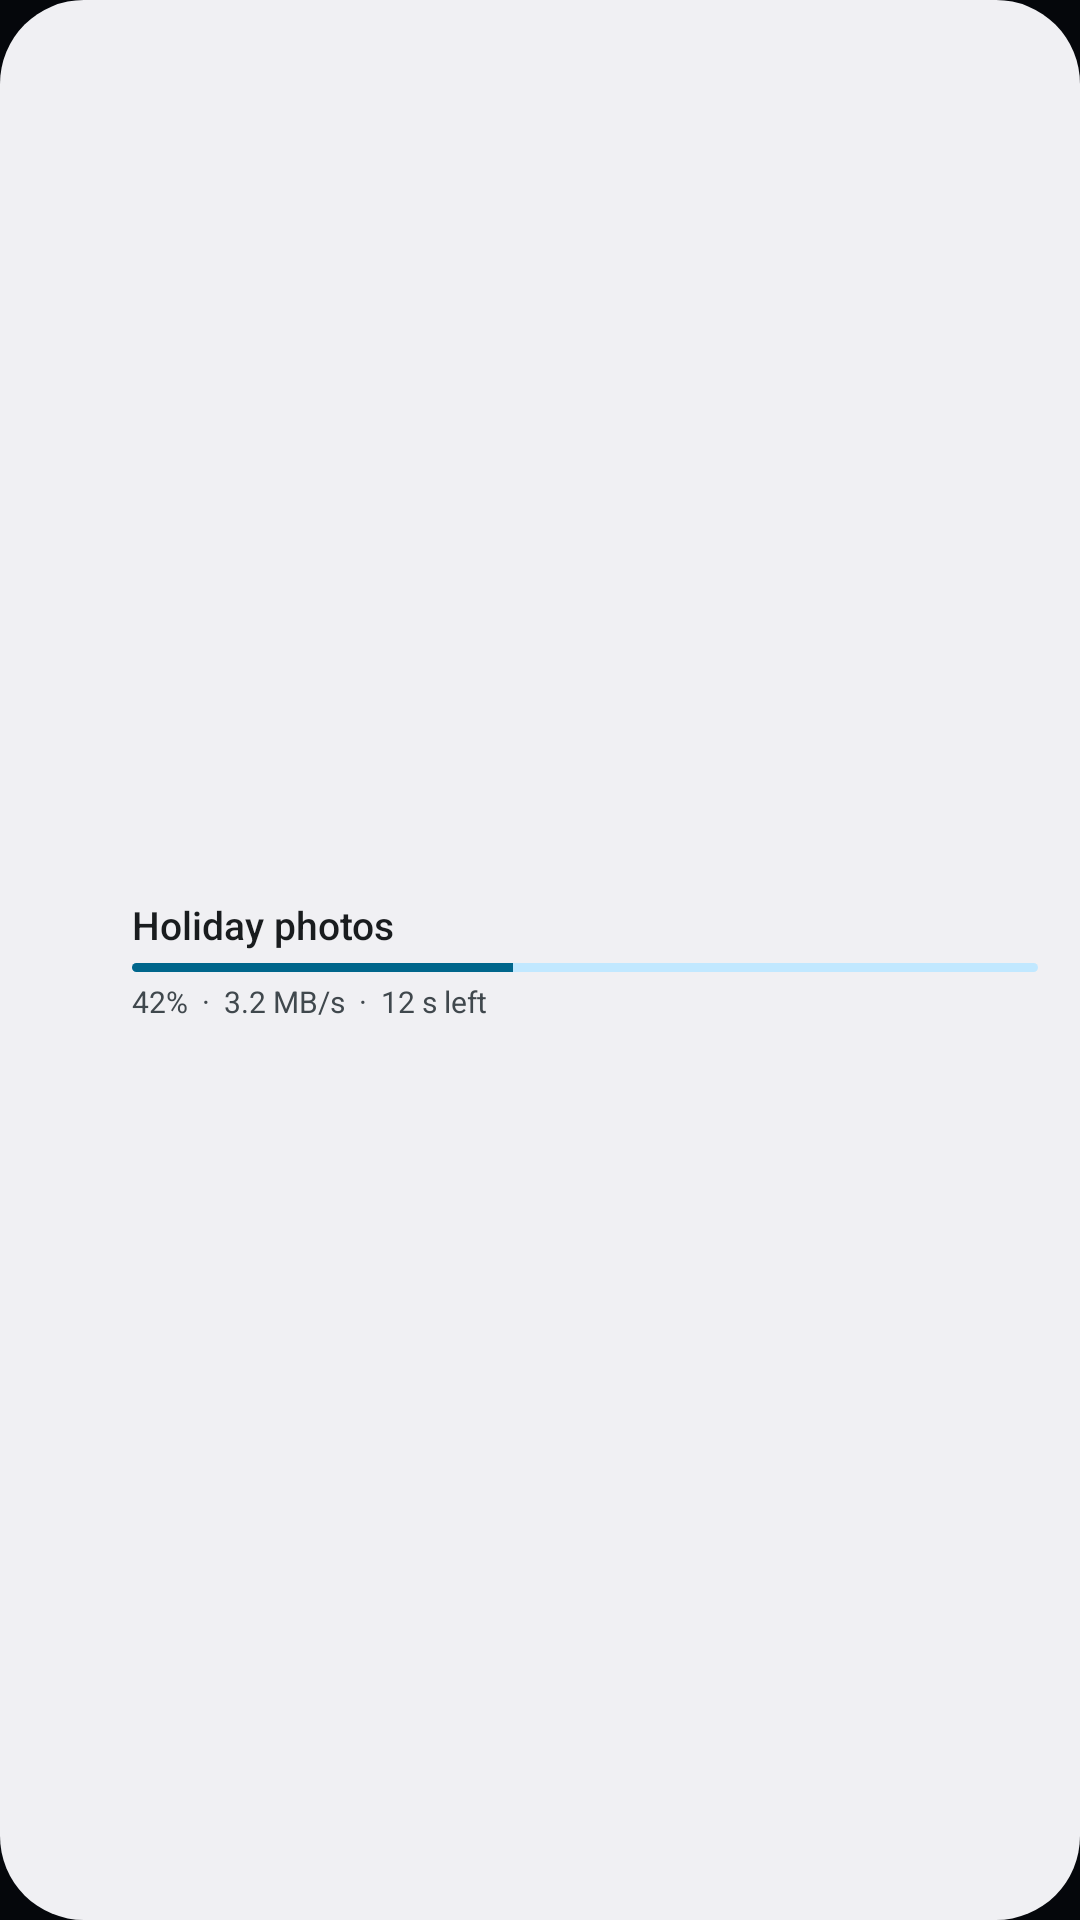

This screen was rendered from an Android layout file. Write that file and the resources it references.
<!-- AndroidManifest.xml: application theme AppTheme -->
<!-- res/layout/widget_transfer_you_small.xml -->
<FrameLayout xmlns:android="http://schemas.android.com/apk/res/android" android:id="@+id/w_root" android:layout_width="match_parent" android:layout_height="match_parent">
    <ImageView android:id="@+id/w_bg" android:layout_width="match_parent" android:layout_height="match_parent" android:scaleType="fitXY"
        android:src="@drawable/widget_you" android:importantForAccessibility="no" />
    <LinearLayout android:id="@+id/w_open" android:layout_width="match_parent" android:layout_height="match_parent" android:orientation="horizontal"
        android:gravity="center_vertical" android:paddingStart="14dp" android:paddingEnd="14dp" android:paddingTop="6dp" android:paddingBottom="6dp">
        <ImageView android:id="@+id/w_dir" android:layout_width="20dp" android:layout_height="20dp" android:src="@drawable/ic_w_send" android:tint="@color/widget_you_accent" android:importantForAccessibility="no" />
        <LinearLayout android:layout_width="0dp" android:layout_height="wrap_content" android:layout_weight="1" android:layout_marginStart="10dp" android:orientation="vertical">
            <TextView android:id="@+id/w_where" android:layout_width="wrap_content" android:layout_height="wrap_content" android:visibility="gone" android:text=""
                android:textColor="@color/widget_you_accent" android:textSize="10sp" android:maxLines="1" />
            <TextView android:id="@+id/w_title" android:layout_width="match_parent" android:layout_height="wrap_content" android:text="Holiday photos"
                android:textColor="@color/widget_you_text" android:textSize="13sp" android:fontFamily="sans-serif-medium" android:maxLines="1" android:ellipsize="middle" />
            <ProgressBar android:id="@+id/w_bar" style="?android:attr/progressBarStyleHorizontal" android:layout_width="match_parent" android:layout_height="3dp" android:layout_marginTop="4dp"
                android:indeterminate="false" android:max="1000" android:progress="420" android:progressDrawable="@drawable/widget_you_bar" />
            <TextView android:id="@+id/w_detail" android:layout_width="match_parent" android:layout_height="wrap_content" android:layout_marginTop="3dp" android:text="42%  ·  3.2 MB/s  ·  12 s left"
                android:textColor="@color/widget_you_muted" android:textSize="10sp" android:maxLines="1" android:ellipsize="end" />
        </LinearLayout>
        <TextView android:id="@+id/w_more" android:layout_width="wrap_content" android:layout_height="wrap_content" android:visibility="gone" android:text=""
            android:textColor="@color/widget_you_muted" android:textSize="10sp" android:maxLines="1" />
    </LinearLayout>
</FrameLayout>
<!-- resources referenced by this layout -->
<resources>
  <color name="widget_you_accent">#FFA5D8C5</color>
  <color name="widget_you_muted">#B3FFFFFF</color>
  <color name="widget_you_text">#FFFFFFFF</color>
  <!-- drawable widget_you (drawable) -->
  <shape xmlns:android="http://schemas.android.com/apk/res/android" android:shape="rectangle">
      <corners android:radius="28dp" />
      <solid android:color="@color/widget_you_bg" />
  </shape>
  <!-- drawable widget_you_bar (drawable) -->
  <layer-list xmlns:android="http://schemas.android.com/apk/res/android">
      <item android:id="@android:id/background">
          <shape android:shape="rectangle">
              <corners android:radius="3dp" />
              <solid android:color="@color/widget_you_track" />
          </shape>
      </item>
      <item android:id="@android:id/progress">
          <clip>
              <shape android:shape="rectangle">
                  <corners android:radius="3dp" />
                  <solid android:color="@color/widget_you_ring_cpu" />
              </shape>
          </clip>
      </item>
  </layer-list>
  <style name="AppTheme" parent="android:style/Theme.Material.NoActionBar">
          <item name="android:windowBackground">@color/window</item>
          <item name="android:colorAccent">#A5D8C5</item>
          <item name="android:windowLightStatusBar">false</item>
          <item name="android:windowActionModeOverlay">true</item>
      </style>
  <color name="widget_you_bg">#F21A2130</color>
  <color name="widget_you_track">#33FFFFFF</color>
  <color name="widget_you_ring_cpu">#FFA5D8C5</color>
  <color name="window">#05070B</color>
</resources>
